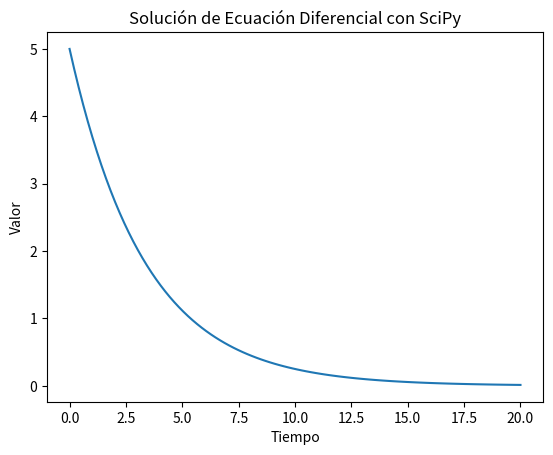

Write the Python code that produced this figure.
from scipy.integrate import odeint
import numpy as np
import matplotlib.pyplot as plt

# Definir la ecuación diferencial
def modelo(y, t):
    k = 0.3
    dydt = -k * y
    return dydt

# Condiciones iniciales
y0 = 5
t = np.linspace(0, 20, 100)

# Resolver la ecuación diferencial
sol = odeint(modelo, y0, t)

# Graficar la solución
plt.plot(t, sol)
plt.xlabel('Tiempo')
plt.ylabel('Valor')
plt.title('Solución de Ecuación Diferencial con SciPy')
plt.show()
